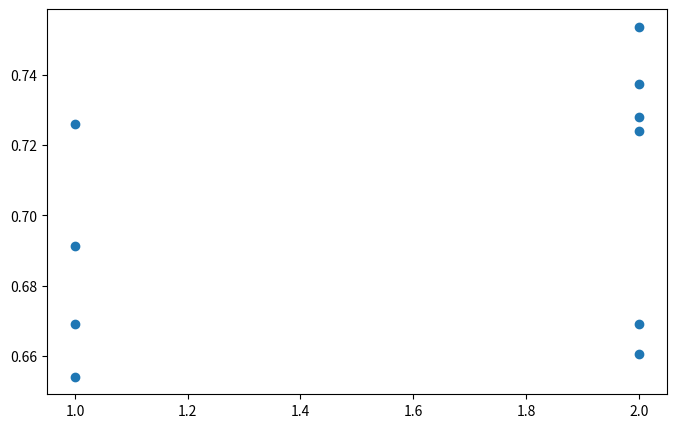
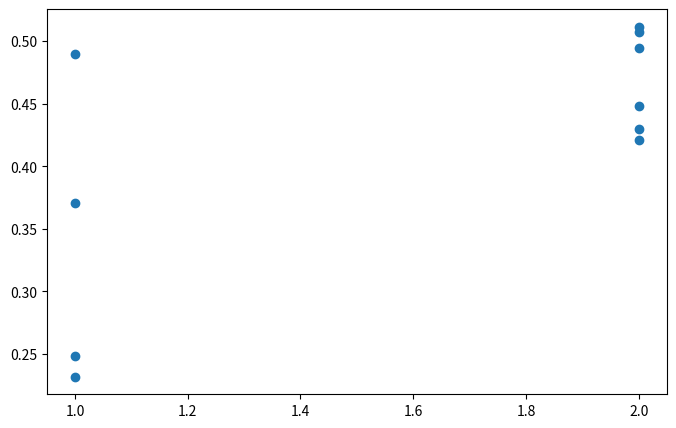
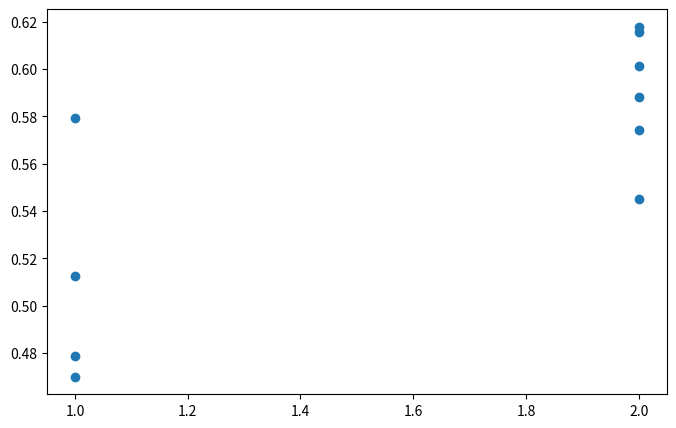

Python code for these plots, in order:
# -*- coding: utf-8 -*-
import numpy as np
import matplotlib.pyplot as plt
from scipy import stats

level = [2 ,2 ,1,1,1,2 ,2 ,2 ,1,2 ]
chScore = [0.668920751981844 ,0.7373026889861369 ,0.6912320828479565 ,0.7260767965928208 ,0.668920751981844 ,0.7537214541855055 ,0.7279874283293453 ,0.6603767281048913 ,0.6540237437388063 ,0.7240877669919468 ]
fScore = [0.5074245791799441 ,0.49421263711212904 ,0.24870651952630207 ,0.2317254950036931 ,0.4898603738982631 ,0.4484133871278784 ,0.42079769875995765 ,0.4300583986464786 ,0.37082882191119654 ,0.5115670220848189 ]
finalScore = [0.5881726655808941 ,0.615757663049133 ,0.46996930118712926 ,0.47890114579825693 ,0.5793905629400535 ,0.6010674206566919 ,0.5743925635446514 ,0.5452175633756849 ,0.5124262828250015 ,0.6178273945383828 ]

plt.figure(figsize=(8,5))
plt.scatter(level, chScore)
plt.show()
print('CH Score : ')
print(stats.spearmanr(level, chScore))

plt.figure(figsize=(8,5))
plt.scatter(level, fScore)
plt.show()
print('Features Score : ')
print(stats.spearmanr(level, fScore))

plt.figure(figsize=(8,5))
plt.scatter(level, finalScore)
plt.show()
print('Final Score : ')
print(stats.spearmanr(level, finalScore))
    
